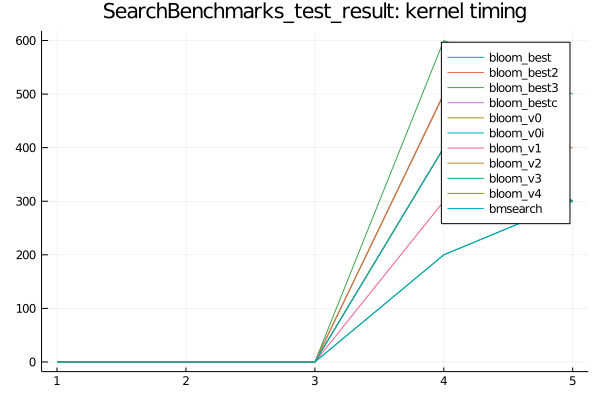

Values plotted in this chart, from the file beside it:
bloom_v0, SFinit, 0, 0, 0, 100, 0
bloom_v0, SFkernel, 0, 0, 0, 400, 300
bloom_v0, SFloops, 0, 0, 0, 0, 0
bloom_v0, SFtests, 0, 0, 0, 0, 0
bloom_v0, SFskips, 0, 0, 0, 0, 0
bloom_v0, SFbits, 0, 0, 0, 0, 0
bloom_v0, SFskipgood, 0, 0, 0, 0, 0
bloom_v1, SFinit, 0, 0, 0, 199, 0
bloom_v1, SFkernel, 0, 0, 0, 300, 300
bloom_v1, SFloops, 0, 0, 0, 0, 0
bloom_v1, SFtests, 0, 0, 0, 0, 0
bloom_v1, SFskips, 0, 0, 0, 0, 0
bloom_v1, SFbits, 0, 0, 0, 0, 0
bloom_v1, SFskipgood, 0, 0, 0, 0, 0
bmsearch, SFinit, 0, 0, 0, 701, 799
bmsearch, SFkernel, 0, 0, 0, 400, 300
bmsearch, SFloops, 0, 0, 0, 0, 0
bmsearch, SFtests, 0, 0, 0, 0, 0
bmsearch, SFskips, 0, 0, 0, 0, 0
bmsearch, SFbits, 0, 0, 0, 0, 0
bmsearch, SFskipgood, 0, 0, 0, 0, 0
bloom_v0i, SFinit, 0, 0, 0, 199, 100
bloom_v0i, SFkernel, 0, 0, 0, 400, 300
bloom_v0i, SFloops, 0, 0, 0, 0, 0
bloom_v0i, SFtests, 0, 0, 0, 0, 0
bloom_v0i, SFskips, 0, 0, 0, 0, 0
bloom_v0i, SFbits, 0, 0, 0, 0, 0
bloom_v0i, SFskipgood, 0, 0, 0, 0, 0
bloom_best, SFinit, 0, 0, 0, 100, 200
bloom_best, SFkernel, 0, 0, 0, 200, 300
bloom_best, SFloops, 0, 0, 0, 0, 0
bloom_best, SFtests, 0, 0, 0, 0, 0
bloom_best, SFskips, 0, 0, 0, 0, 0
bloom_best, SFbits, 0, 0, 0, 0, 0
bloom_best, SFskipgood, 0, 0, 0, 0, 0
bloom_v4, SFinit, 0, 0, 0, 400, 0
bloom_v4, SFkernel, 0, 0, 0, 400, 300
bloom_v4, SFloops, 0, 0, 0, 0, 0
bloom_v4, SFtests, 0, 0, 0, 0, 0
bloom_v4, SFskips, 0, 0, 0, 0, 0
bloom_v4, SFbits, 0, 0, 0, 0, 0
bloom_v4, SFskipgood, 0, 0, 0, 0, 0
bloom_bestc, SFinit, 0, 0, 0, 99, 100
bloom_bestc, SFkernel, 0, 0, 0, 500, 300
bloom_bestc, SFloops, 0, 0, 0, 0, 0
bloom_bestc, SFtests, 0, 0, 0, 0, 0
bloom_bestc, SFskips, 0, 0, 0, 0, 0
bloom_bestc, SFbits, 0, 0, 0, 0, 0
bloom_bestc, SFskipgood, 0, 0, 0, 0, 0
bloom_best2, SFinit, 0, 0, 0, 100, 0
bloom_best2, SFkernel, 0, 0, 0, 501, 399
bloom_best2, SFloops, 0, 0, 0, 0, 0
bloom_best2, SFtests, 0, 0, 0, 0, 0
bloom_best2, SFskips, 0, 0, 0, 0, 0
bloom_best2, SFbits, 0, 0, 0, 0, 0
bloom_best2, SFskipgood, 0, 0, 0, 0, 0
bloom_best3, SFinit, 0, 0, 0, 200, 100
bloom_best3, SFkernel, 0, 0, 0, 600, 500
bloom_best3, SFloops, 0, 0, 0, 0, 0
bloom_best3, SFtests, 0, 0, 0, 0, 0
bloom_best3, SFskips, 0, 0, 0, 0, 0
... 16 more rows
